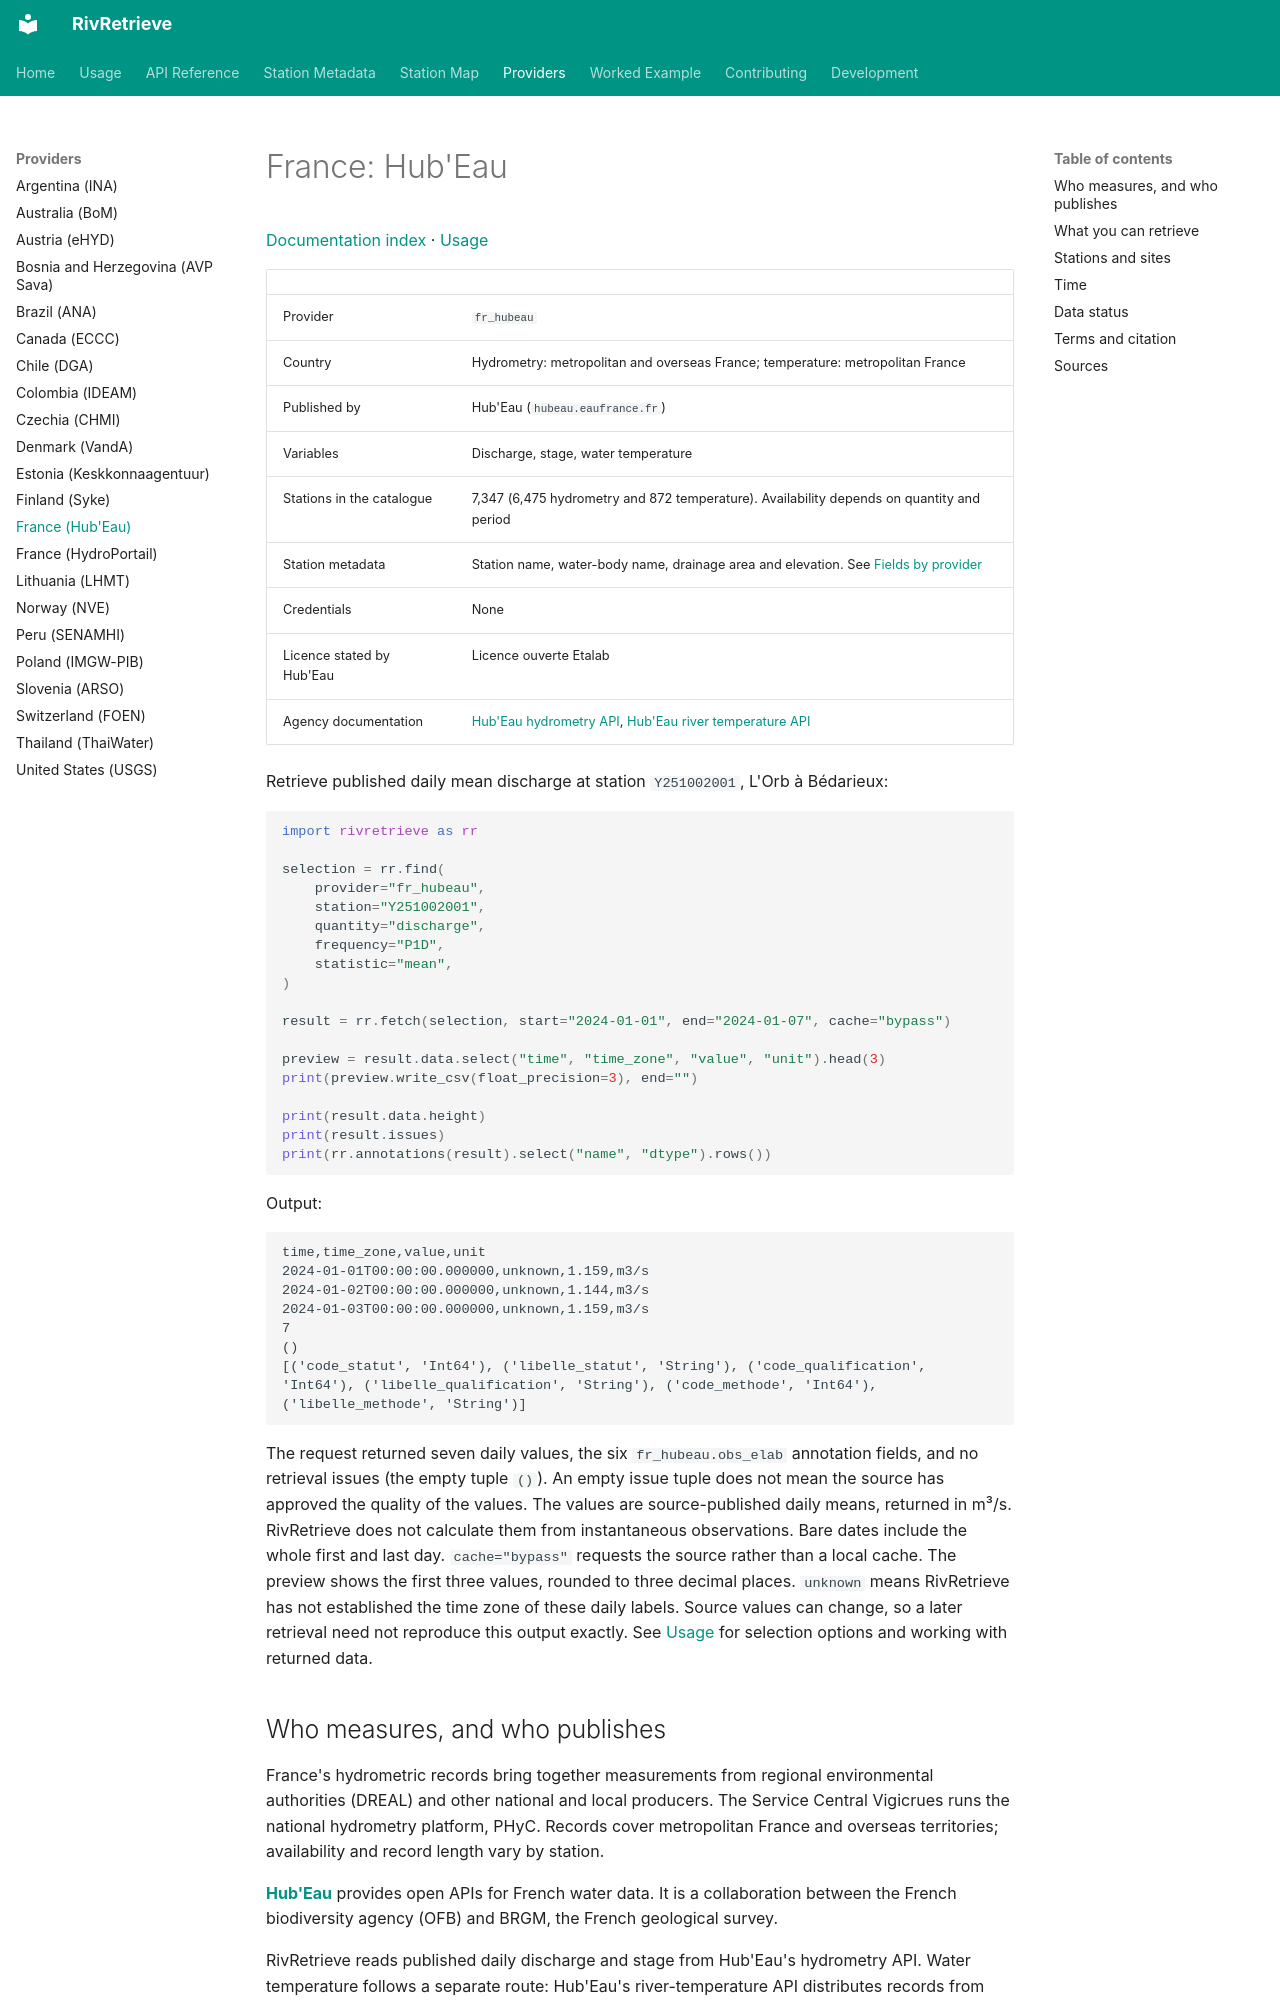

repository: RivRetrieve/RivRetrieve · page: providers/fr_hubeau/index.html · generator: mkdocs

# France: Hub'Eau

[Documentation index](../README.md) · [Usage](../usage.md)

| | |
|---|---|
| Provider | `fr_hubeau` |
| Country | Hydrometry: metropolitan and overseas France; temperature: metropolitan France |
| Published by | Hub'Eau (`hubeau.eaufrance.fr`) |
| Variables | Discharge, stage, water temperature |
| Stations in the catalogue | 7,347 (6,475 hydrometry and 872 temperature). Availability depends on quantity and period |
| Station metadata | Station name, water-body name, drainage area and elevation. See [Fields by provider](../station-metadata.md#fields-by-provider) |
| Credentials | None |
| Licence stated by Hub'Eau | Licence ouverte Etalab |
| Agency documentation | [Hub'Eau hydrometry API](https://hubeau.eaufrance.fr/page/api-hydrometrie), [Hub'Eau river temperature API](https://hubeau.eaufrance.fr/page/api-temperature-continu) |

Retrieve published daily mean discharge at station `Y251002001`, L'Orb à Bédarieux:

```python
import rivretrieve as rr

selection = rr.find(
    provider="fr_hubeau",
    station="Y251002001",
    quantity="discharge",
    frequency="P1D",
    statistic="mean",
)

result = rr.fetch(selection, start="2024-01-01", end="2024-01-07", cache="bypass")

preview = result.data.select("time", "time_zone", "value", "unit").head(3)
print(preview.write_csv(float_precision=3), end="")

print(result.data.height)
print(result.issues)
print(rr.annotations(result).select("name", "dtype").rows())
```

Output:

```text
time,time_zone,value,unit
2024-01-01T00:00:00.000000,unknown,1.159,m3/s
2024-01-02T00:00:00.000000,unknown,1.144,m3/s
2024-01-03T00:00:00.000000,unknown,1.159,m3/s
7
()
[('code_statut', 'Int64'), ('libelle_statut', 'String'), ('code_qualification', 'Int64'), ('libelle_qualification', 'String'), ('code_methode', 'Int64'), ('libelle_methode', 'String')]
```

The request returned seven daily values, the six `fr_hubeau.obs_elab` annotation
fields, and no retrieval issues (the empty tuple `()`).
An empty issue tuple does not mean the source has approved the quality of the values.
The values are source-published daily means, returned in m³/s. RivRetrieve does not
calculate them from instantaneous observations. Bare dates include the whole first
and last day. `cache="bypass"` requests the source rather than a local cache.
The preview shows the first three values, rounded to three decimal places. `unknown`
means RivRetrieve has not established the time zone of these daily labels. Source values
can change, so a later retrieval need not reproduce this output exactly.
See [Usage](../usage.md) for selection options and working with returned data.

## Who measures, and who publishes

France's hydrometric records bring together measurements from regional environmental
authorities (DREAL) and other national and local producers. The Service Central Vigicrues
runs the national hydrometry platform, PHyC. Records cover metropolitan France and overseas
territories; availability and record length vary by station.

**[Hub'Eau](https://hubeau.eaufrance.fr/)** provides open APIs for French water data.
It is a collaboration between the French biodiversity agency (OFB) and BRGM,
the French geological survey.

RivRetrieve reads published daily discharge and stage from Hub'Eau's hydrometry API.
Water temperature follows a separate route: Hub'Eau's river-temperature API distributes
records from Naïades for metropolitan France. It is not part of the PHyC hydrometric network.

Hub'Eau's name does not identify the original producer of every measurement. This
matters when citing a dataset (see [Terms and citation](#terms-and-citation)).
